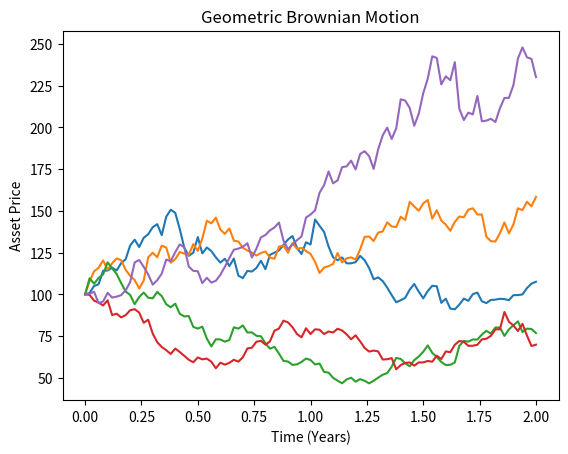

Source code (Python):
#!/usr/bin/env python3

import numpy as np
import matplotlib.pyplot as plt

def geometric_brownian_motion(T, mu, sigma, S0, n, M):
    """
    Generate geometric Brownian motion paths.

    Parameters:
        T (float): Total time in years.
        mu (float): Drift (average return).
        sigma (float): Volatility (standard deviation of return).
        S0 (float): Initial value of the process.
        dt (float): Time step size.

    Returns:
        numpy.ndarray: Array of GBM values over time.
    """
    dt = T / n
    St = np.exp(
        (mu - 0.5 * sigma**2) * dt
        + sigma * np.random.normal(0, np.sqrt(dt), size=(M, n)).T
    )
    St = np.vstack([np.ones(M), St])
    St = S0 * St.cumprod(axis=0)

    return St

# Parameters
T = 2.0  # Total time in years
mu = 0.1  # Drift
sigma = 0.3  # Volatility
S0 = 100.0  # Initial value
steps = 100 # number of steps
M = 5 # number of simulations
# Generate GBM path
St = geometric_brownian_motion(T, mu, sigma, S0, steps, M)
time = np.linspace(0, T, steps+1)

tt = np.full(shape=(M, steps+1), fill_value=time).T
# Plot the results
plt.plot(tt, St)
plt.title('Geometric Brownian Motion')
plt.xlabel('Time (Years)')
plt.ylabel('Asset Price')
plt.show()
